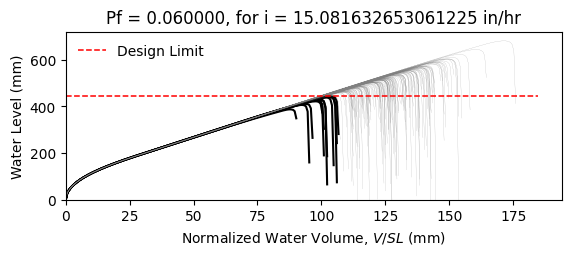

The data file committed next to this chart (first rows):
W14X22, L = 360.0 in, slope = 0.020833333333333332 in/in, dead load = 6.944444444444444e-05 kip/in…
zwlim AISC Appendix 2, zwlim DAMP, zwlim Proposed for ASCE 7, zwlim Neglect Ponding, dhnom Denver, dhnom New York, dhnom New Orleans, dh Denver, dh New York, dh New Orleans, dmax
15.16, 15.45, 13.32, 15.16, 0.3555, 0.3555, 0.3555, 2.356, 2.356, 2.356, 21.94, Safe, 
15.16, 15.45, 13.32, 15.16, 0.3555, 0.3555, 0.3555, 2.356, 2.356, 2.356, 19.13, Safe, 
15.16, 15.45, 13.32, 15.16, 0.3555, 0.3555, 0.3555, 2.356, 2.356, 2.356, 18.4, Safe, 
15.16, 15.45, 13.32, 15.16, 0.3555, 0.3555, 0.3555, 2.356, 2.356, 2.356, 21.65, Safe, 
15.16, 15.45, 13.32, 15.16, 0.3555, 0.3555, 0.3555, 2.356, 2.356, 2.356, 18.14, Safe, 
15.16, 15.45, 13.32, 15.16, 0.3555, 0.3555, 0.3555, 2.356, 2.356, 2.356, 26.83, Safe, 
15.16, 15.45, 13.32, 15.16, 0.3555, 0.3555, 0.3555, 2.356, 2.356, 2.356, 20.23, Safe, 
15.16, 15.45, 13.32, 15.16, 0.3555, 0.3555, 0.3555, 2.356, 2.356, 2.356, 18.33, Safe, 
15.16, 15.45, 13.32, 15.16, 0.3555, 0.3555, 0.3555, 2.356, 2.356, 2.356, 21.15, Safe, 
15.16, 15.45, 13.32, 15.16, 0.3555, 0.3555, 0.3555, 2.356, 2.356, 2.356, 19.86, Safe, 
15.16, 15.45, 13.32, 15.16, 0.3555, 0.3555, 0.3555, 2.356, 2.356, 2.356, 17.49, Safe, 
15.16, 15.45, 13.32, 15.16, 0.3555, 0.3555, 0.3555, 2.356, 2.356, 2.356, 16.87, Fail, 
15.16, 15.45, 13.32, 15.16, 0.3555, 0.3555, 0.3555, 2.356, 2.356, 2.356, 21.34, Safe, 
15.16, 15.45, 13.32, 15.16, 0.3555, 0.3555, 0.3555, 2.356, 2.356, 2.356, 18.73, Safe, 
15.16, 15.45, 13.32, 15.16, 0.3555, 0.3555, 0.3555, 2.356, 2.356, 2.356, 21.75, Safe, 
15.16, 15.45, 13.32, 15.16, 0.3555, 0.3555, 0.3555, 2.356, 2.356, 2.356, 19.73, Safe, 
15.16, 15.45, 13.32, 15.16, 0.3555, 0.3555, 0.3555, 2.356, 2.356, 2.356, 20.4, Safe, 
15.16, 15.45, 13.32, 15.16, 0.3555, 0.3555, 0.3555, 2.356, 2.356, 2.356, 22.34, Safe, 
15.16, 15.45, 13.32, 15.16, 0.3555, 0.3555, 0.3555, 2.356, 2.356, 2.356, 18.25, Safe, 
15.16, 15.45, 13.32, 15.16, 0.3555, 0.3555, 0.3555, 2.356, 2.356, 2.356, 19.19, Safe, 
15.16, 15.45, 13.32, 15.16, 0.3555, 0.3555, 0.3555, 2.356, 2.356, 2.356, 18.17, Safe, 
15.16, 15.45, 13.32, 15.16, 0.3555, 0.3555, 0.3555, 2.356, 2.356, 2.356, 21.58, Safe, 
15.16, 15.45, 13.32, 15.16, 0.3555, 0.3555, 0.3555, 2.356, 2.356, 2.356, 22.47, Safe, 
15.16, 15.45, 13.32, 15.16, 0.3555, 0.3555, 0.3555, 2.356, 2.356, 2.356, 19.97, Safe, 
15.16, 15.45, 13.32, 15.16, 0.3555, 0.3555, 0.3555, 2.356, 2.356, 2.356, 19.08, Safe, 
15.16, 15.45, 13.32, 15.16, 0.3555, 0.3555, 0.3555, 2.356, 2.356, 2.356, 16.8, Fail, 
15.16, 15.45, 13.32, 15.16, 0.3555, 0.3555, 0.3555, 2.356, 2.356, 2.356, 21.05, Safe, 
15.16, 15.45, 13.32, 15.16, 0.3555, 0.3555, 0.3555, 2.356, 2.356, 2.356, 20.74, Safe, 
15.16, 15.45, 13.32, 15.16, 0.3555, 0.3555, 0.3555, 2.356, 2.356, 2.356, 18.34, Safe, 
15.16, 15.45, 13.32, 15.16, 0.3555, 0.3555, 0.3555, 2.356, 2.356, 2.356, 23.19, Safe, 
15.16, 15.45, 13.32, 15.16, 0.3555, 0.3555, 0.3555, 2.356, 2.356, 2.356, 20.35, Safe, 
15.16, 15.45, 13.32, 15.16, 0.3555, 0.3555, 0.3555, 2.356, 2.356, 2.356, 21.08, Safe, 
15.16, 15.45, 13.32, 15.16, 0.3555, 0.3555, 0.3555, 2.356, 2.356, 2.356, 18.9, Safe, 
15.16, 15.45, 13.32, 15.16, 0.3555, 0.3555, 0.3555, 2.356, 2.356, 2.356, 22.51, Safe, 
15.16, 15.45, 13.32, 15.16, 0.3555, 0.3555, 0.3555, 2.356, 2.356, 2.356, 21.4, Safe, 
15.16, 15.45, 13.32, 15.16, 0.3555, 0.3555, 0.3555, 2.356, 2.356, 2.356, 18.27, Safe, 
15.16, 15.45, 13.32, 15.16, 0.3555, 0.3555, 0.3555, 2.356, 2.356, 2.356, 20.71, Safe, 
15.16, 15.45, 13.32, 15.16, 0.3555, 0.3555, 0.3555, 2.356, 2.356, 2.356, 21.06, Safe, 
15.16, 15.45, 13.32, 15.16, 0.3555, 0.3555, 0.3555, 2.356, 2.356, 2.356, 21.94, Safe, 
15.16, 15.45, 13.32, 15.16, 0.3555, 0.3555, 0.3555, 2.356, 2.356, 2.356, 17.69, Safe, 
15.16, 15.45, 13.32, 15.16, 0.3555, 0.3555, 0.3555, 2.356, 2.356, 2.356, 22.42, Safe, 
15.16, 15.45, 13.32, 15.16, 0.3555, 0.3555, 0.3555, 2.356, 2.356, 2.356, 18.92, Safe, 
15.16, 15.45, 13.32, 15.16, 0.3555, 0.3555, 0.3555, 2.356, 2.356, 2.356, 19.87, Safe, 
15.16, 15.45, 13.32, 15.16, 0.3555, 0.3555, 0.3555, 2.356, 2.356, 2.356, 19.38, Safe, 
15.16, 15.45, 13.32, 15.16, 0.3555, 0.3555, 0.3555, 2.356, 2.356, 2.356, 22.15, Safe, 
15.16, 15.45, 13.32, 15.16, 0.3555, 0.3555, 0.3555, 2.356, 2.356, 2.356, 17.27, Fail, 
15.16, 15.45, 13.32, 15.16, 0.3555, 0.3555, 0.3555, 2.356, 2.356, 2.356, 20.21, Safe, 
15.16, 15.45, 13.32, 15.16, 0.3555, 0.3555, 0.3555, 2.356, 2.356, 2.356, 18.9, Safe, 
15.16, 15.45, 13.32, 15.16, 0.3555, 0.3555, 0.3555, 2.356, 2.356, 2.356, 20.27, Safe, 
15.16, 15.45, 13.32, 15.16, 0.3555, 0.3555, 0.3555, 2.356, 2.356, 2.356, 18.45, Safe, 
15.16, 15.45, 13.32, 15.16, 0.3555, 0.3555, 0.3555, 2.356, 2.356, 2.356, 21.61, Safe, 
15.16, 15.45, 13.32, 15.16, 0.3555, 0.3555, 0.3555, 2.356, 2.356, 2.356, 16.18, Fail, 
15.16, 15.45, 13.32, 15.16, 0.3555, 0.3555, 0.3555, 2.356, 2.356, 2.356, 20.33, Safe, 
15.16, 15.45, 13.32, 15.16, 0.3555, 0.3555, 0.3555, 2.356, 2.356, 2.356, 18.89, Safe, 
15.16, 15.45, 13.32, 15.16, 0.3555, 0.3555, 0.3555, 2.356, 2.356, 2.356, 23.07, Safe, 
15.16, 15.45, 13.32, 15.16, 0.3555, 0.3555, 0.3555, 2.356, 2.356, 2.356, 18.78, Safe, 
15.16, 15.45, 13.32, 15.16, 0.3555, 0.3555, 0.3555, 2.356, 2.356, 2.356, 19.87, Safe, 
15.16, 15.45, 13.32, 15.16, 0.3555, 0.3555, 0.3555, 2.356, 2.356, 2.356, 18.74, Safe, 
15.16, 15.45, 13.32, 15.16, 0.3555, 0.3555, 0.3555, 2.356, 2.356, 2.356, 16.96, Fail, 
... 142 more rows
